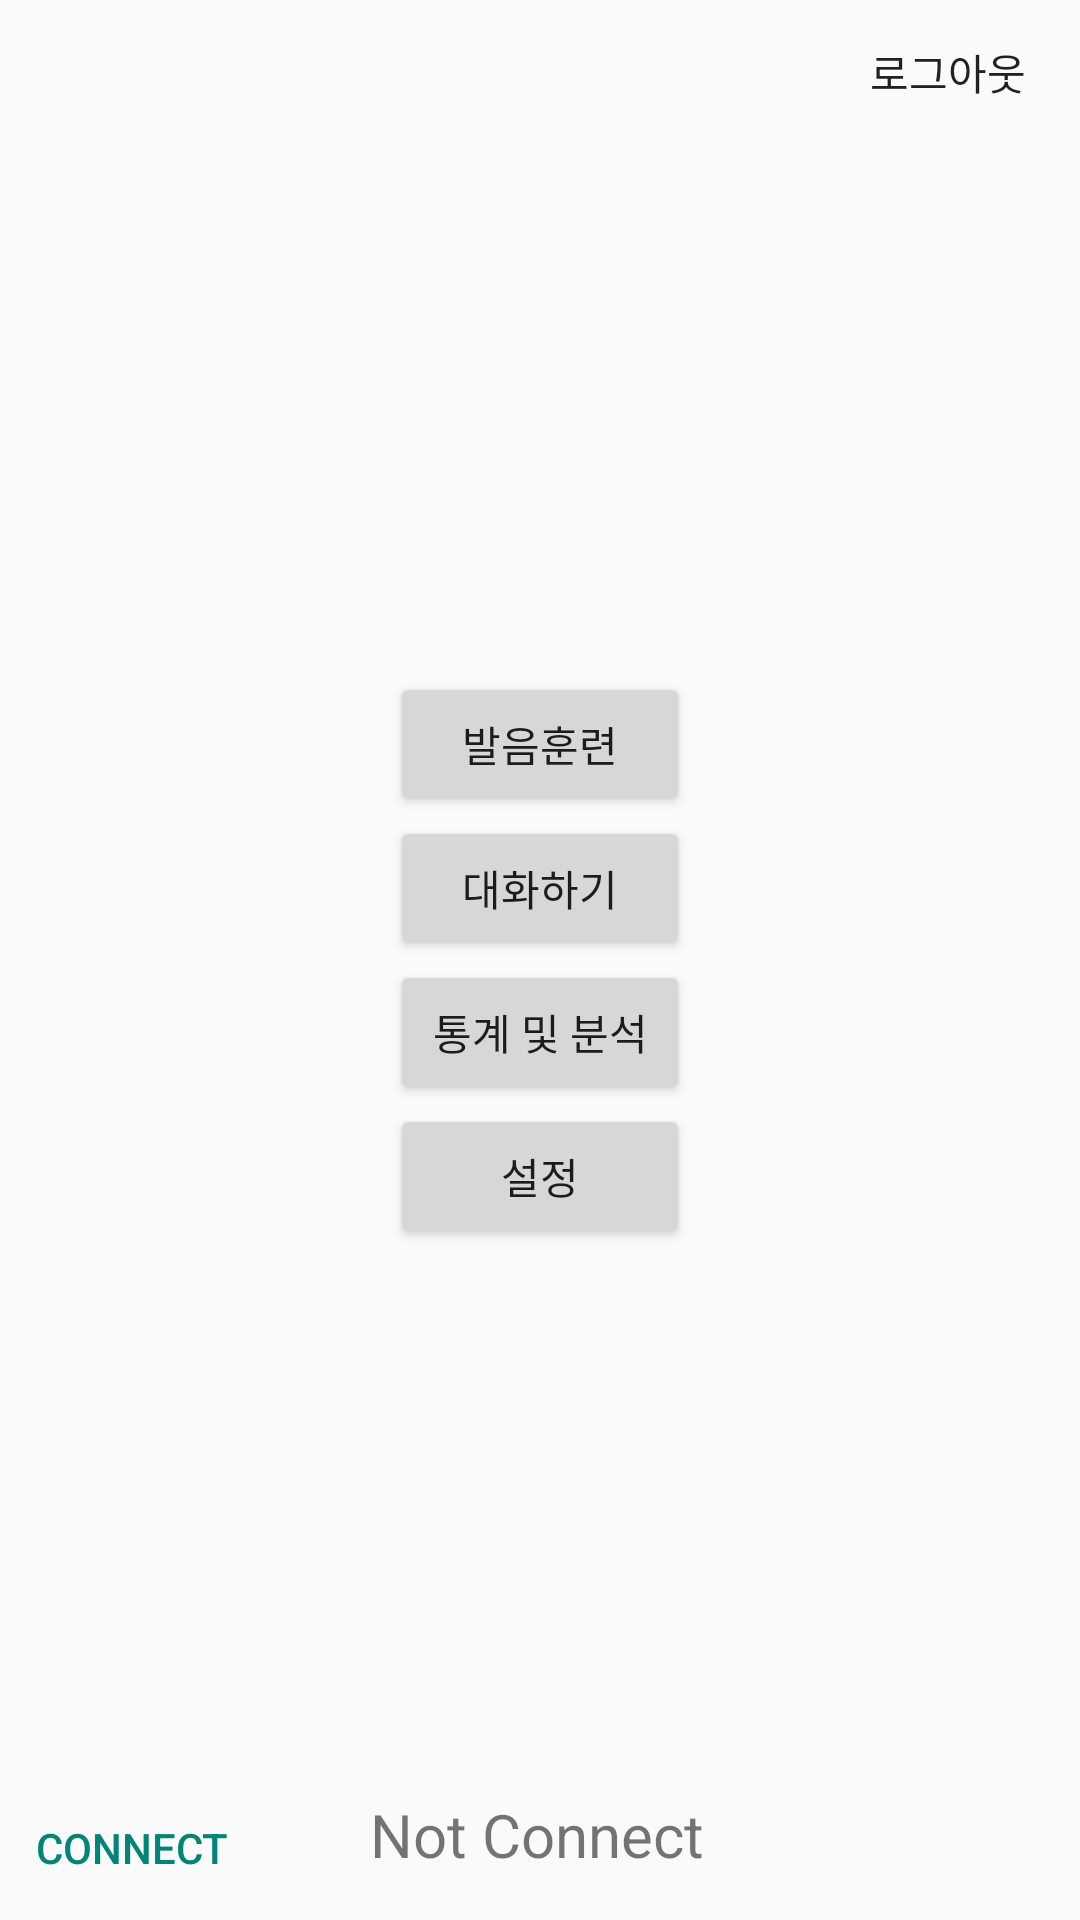

Android layout source for this screen:
<!-- AndroidManifest.xml: application theme android:Theme.Material.Light.DarkActionBar -->
<!-- res/layout/activity_main.xml -->
<?xml version="1.0" encoding="utf-8"?>
<RelativeLayout xmlns:android="http://schemas.android.com/apk/res/android"
    xmlns:tools="http://schemas.android.com/tools"
    android:id="@+id/activity_main"
    android:layout_width="match_parent"
    android:layout_height="match_parent"
    android:orientation="vertical"
    tools:context="inu.capstone.duo.seetalking.MainActivity">

    <LinearLayout
        android:id="@+id/tablelayout"
        android:layout_width="wrap_content"
        android:layout_height="wrap_content"
        android:layout_centerInParent="true"
        android:padding="20dp"
        android:orientation="vertical">


        <Button
            android:id="@+id/btn_training"
            android:layout_width="100dp"
            android:layout_height="wrap_content"
            android:text="발음훈련" />

        <Button
            android:id="@+id/btn_speech"
            android:layout_width="100dp"
            android:layout_height="wrap_content"
            android:text="대화하기" />



        <Button
            android:id="@+id/btn_analyze"
            android:layout_width="100dp"
            android:layout_height="wrap_content"
            android:text="통계 및 분석" />

        <Button
            android:id="@+id/btn_setting"
            android:layout_width="100dp"
            android:layout_height="wrap_content"
            android:text="설정" />


    </LinearLayout>

    <Button
        android:id="@+id/btn_bluetooth"
        style="@style/Widget.AppCompat.Button.Borderless.Colored"
        android:layout_width="wrap_content"
        android:layout_height="wrap_content"
        android:layout_alignParentBottom="true"
        android:layout_alignParentStart="true"
        android:text="CONNECT" />

    <Button
        android:id="@+id/btn_logout"
        style="@style/Widget.AppCompat.Button.Borderless"
        android:layout_width="wrap_content"
        android:layout_height="wrap_content"
        android:layout_alignParentRight="true"
        android:text="로그아웃" />

    <TextView
        android:id="@+id/dataview"
        android:layout_width="wrap_content"
        android:layout_height="wrap_content"
        android:layout_alignParentBottom="true"
        android:layout_marginBottom="15dp"
        android:layout_marginStart="35dp"
        android:layout_toEndOf="@+id/btn_bluetooth"
        android:text="Not Connect"
        android:textSize="20sp"/>


</RelativeLayout>
<!-- resources referenced by this layout -->
<resources>

</resources>
